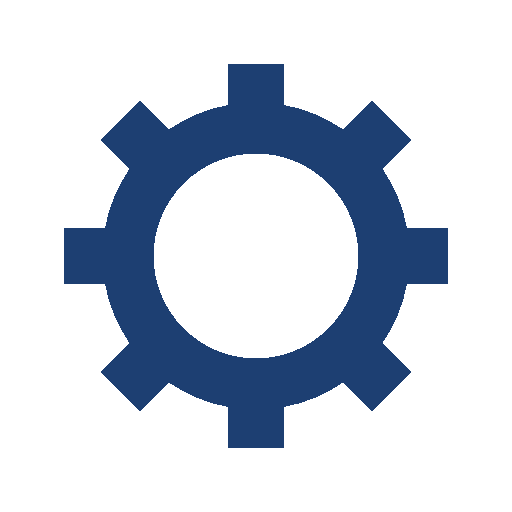
t = 0.00 s
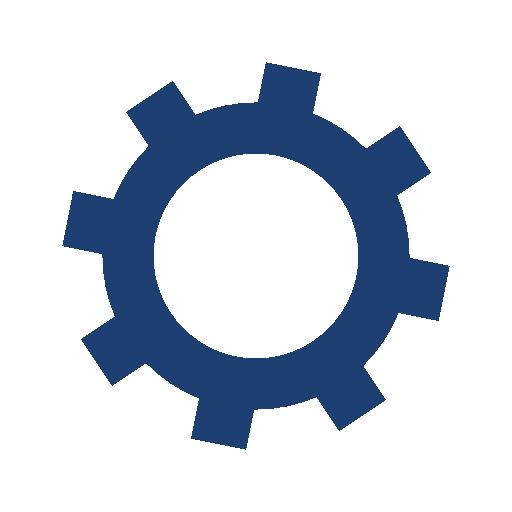
t = 0.05 s
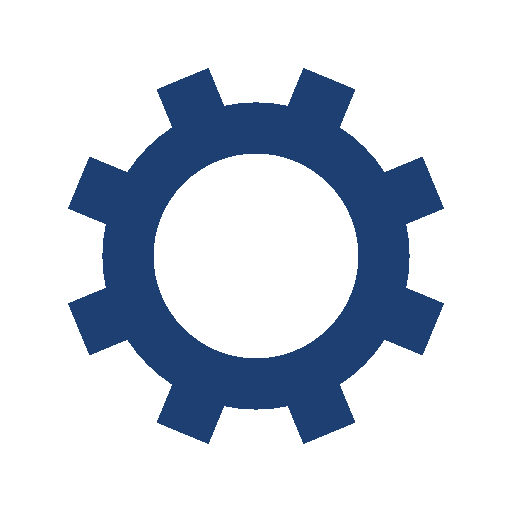
t = 0.10 s
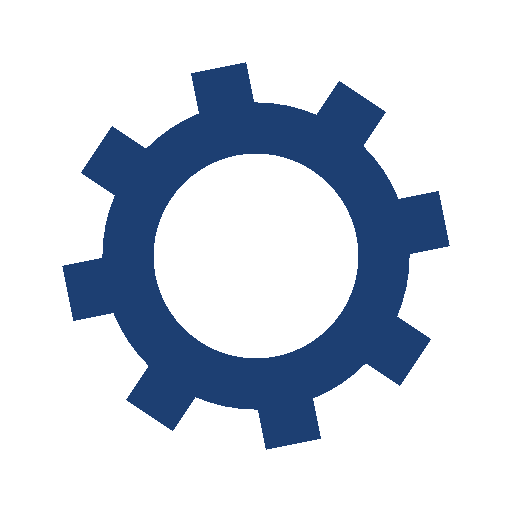
t = 0.15 s

The animated SVG that drew these frames (rendered in a browser with its animation timeline set to each time). Animation: 1 SMIL element (animateTransform=1); one cycle of 0.20 s, repeats indefinitely.

<?xml version="1.0" encoding="utf-8"?>
<svg xmlns="http://www.w3.org/2000/svg" xmlns:xlink="http://www.w3.org/1999/xlink" style="margin: auto; background: rgb(255, 255, 255); display: block; shape-rendering: crispedges;" width="200px" height="200px" viewBox="0 0 100 100" preserveAspectRatio="xMidYMid">
<g transform="translate(50 50)">
<g>
<animateTransform attributeName="transform" type="rotate" values="0;45" keyTimes="0;1" dur="0.2s" repeatCount="indefinite"></animateTransform><path d="M29.491524206117255 -5.5 L37.491524206117255 -5.5 L37.491524206117255 5.5 L29.491524206117255 5.5 A30 30 0 0 1 24.742744050198738 16.964569457146712 L24.742744050198738 16.964569457146712 L30.399598299691117 22.621423706639092 L22.621423706639096 30.399598299691114 L16.964569457146716 24.742744050198734 A30 30 0 0 1 5.5 29.491524206117255 L5.5 29.491524206117255 L5.5 37.491524206117255 L-5.499999999999997 37.491524206117255 L-5.499999999999997 29.491524206117255 A30 30 0 0 1 -16.964569457146705 24.742744050198738 L-16.964569457146705 24.742744050198738 L-22.621423706639085 30.399598299691117 L-30.399598299691117 22.621423706639092 L-24.742744050198738 16.964569457146712 A30 30 0 0 1 -29.491524206117255 5.500000000000009 L-29.491524206117255 5.500000000000009 L-37.491524206117255 5.50000000000001 L-37.491524206117255 -5.500000000000001 L-29.491524206117255 -5.500000000000002 A30 30 0 0 1 -24.742744050198738 -16.964569457146705 L-24.742744050198738 -16.964569457146705 L-30.399598299691117 -22.621423706639085 L-22.621423706639092 -30.399598299691117 L-16.964569457146712 -24.742744050198738 A30 30 0 0 1 -5.500000000000011 -29.491524206117255 L-5.500000000000011 -29.491524206117255 L-5.500000000000012 -37.491524206117255 L5.499999999999998 -37.491524206117255 L5.5 -29.491524206117255 A30 30 0 0 1 16.964569457146702 -24.74274405019874 L16.964569457146702 -24.74274405019874 L22.62142370663908 -30.39959829969112 L30.399598299691117 -22.6214237066391 L24.742744050198738 -16.964569457146716 A30 30 0 0 1 29.491524206117255 -5.500000000000013 M0 -20A20 20 0 1 0 0 20 A20 20 0 1 0 0 -20" fill="#1d3f72"></path></g></g>
<!-- [ldio] generated by https://loading.io/ --></svg>